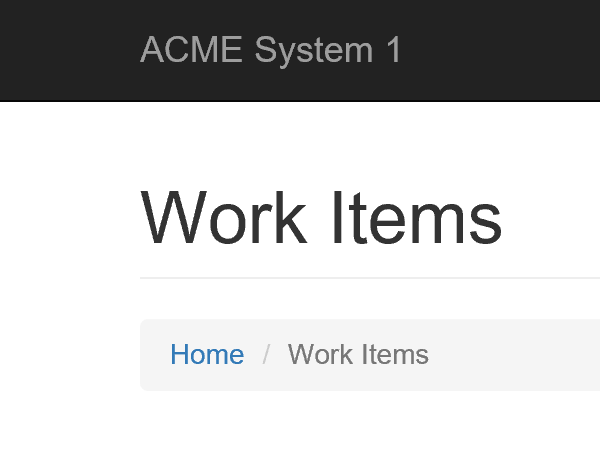
Task: 年次レポートの生成
Workflow: System1_Extract_Vendor_Information

Step 1: Attach Browser System1 WorkItem Detail in window 'ACME System 1 - Work Items'

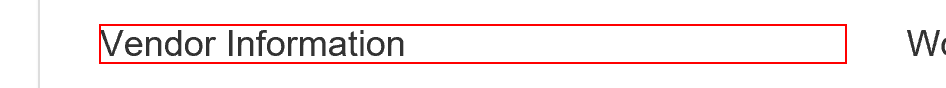
Step 2: get-text from the heading

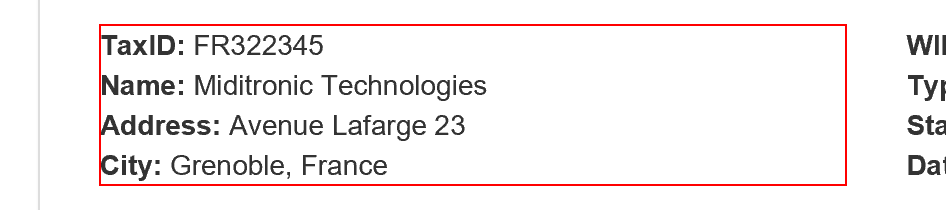
Step 3: get-text from the paragraph